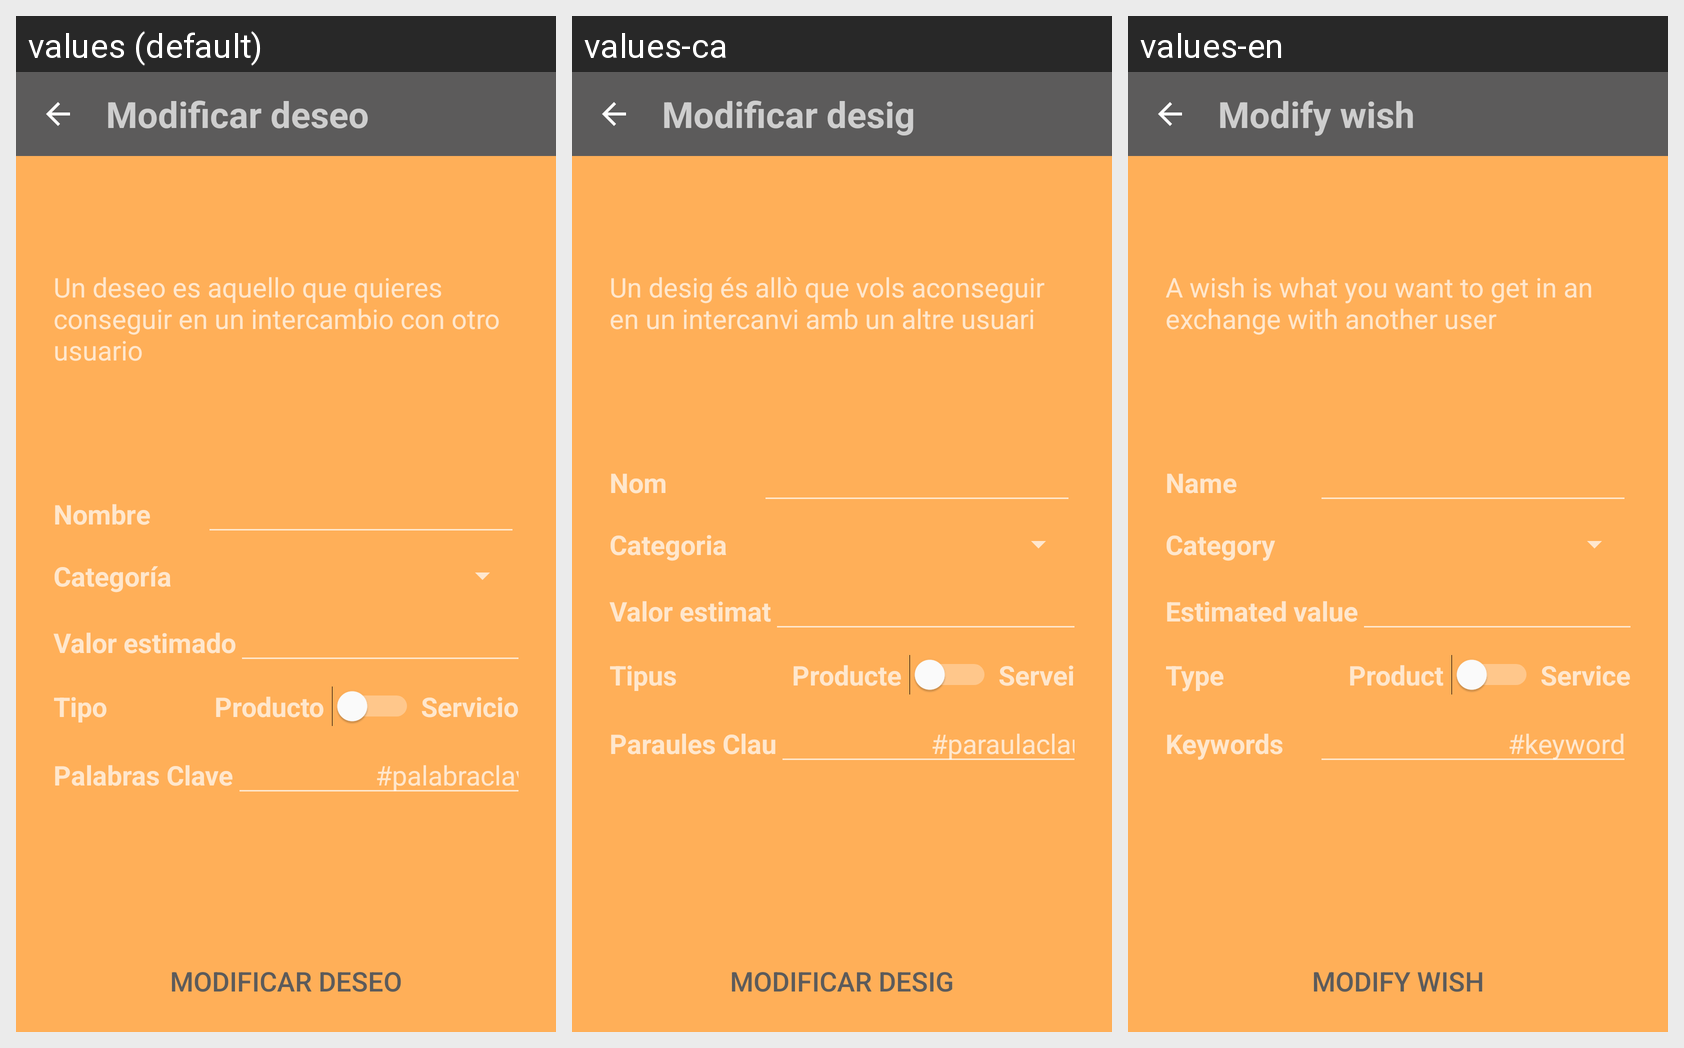

For this localized Android screen grid, give each drawn string resource with its value in every locale shown.
Android screen res/layout/activity_edit_wish.xml rendered under 3 locales, left to right: values (default), values-ca, values-en. Device: Nexus 5 (rendered at 1080×1920; each locale shown at half size, 540×960, under a caption strip naming it); theme AppTheme.
Strings drawn on this screen, with the default value and each locale's value (text and hints the layout hard-codes, and strings that could not be matched under every locale, appear in the picture but are not listed):

edit_wish_title
  values: Modificar deseo
  values-ca: Modificar desig
  values-en: Modify wish

add_new_wish_explication
  values: Un deseo es aquello que quieres conseguir en un intercambio con otro usuario
  values-ca: Un desig és allò que vols aconseguir en un intercanvi amb un altre usuari
  values-en: A wish is what you want to get in an exchange with another user

add_product_name
  values: Nombre
  values-ca: Nom
  values-en: Name

add_product_categories
  values: Categoría
  values-ca: Categoria
  values-en: Category

add_product_value
  values: Valor estimado
  values-ca: Valor estimat
  values-en: Estimated value

add_product_type
  values: Tipo
  values-ca: Tipus
  values-en: Type

add_product_type_product
  values: Producto
  values-ca: Producte
  values-en: Product

add_product_type_service
  values: Servicio
  values-ca: Servei
  values-en: Service

add_product_key_words
  values: Palabras Clave
  values-ca: Paraules Clau
  values-en: Keywords

keyword
  values: #palabraclave
  values-ca: #paraulaclau
  values-en: #keyword

edit_wish_ok
  values: Modificar deseo
  values-ca: Modificar desig
  values-en: Modify wish
